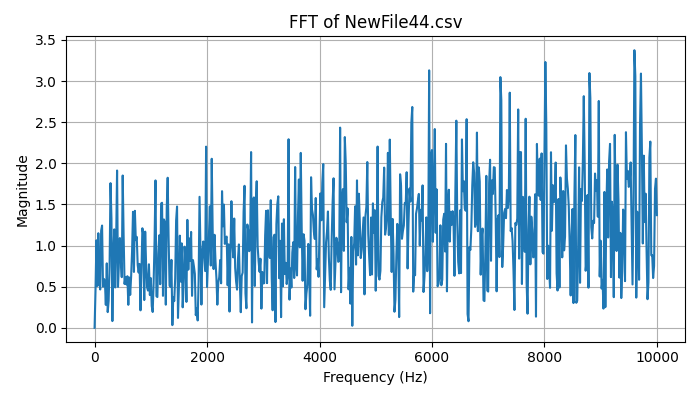

Values plotted in this chart, from the file beside it:
Frequency (Hz), Magnitude
0.0, 4.440892098500626e-16
16.67, 0.4647
33.33, 1.064
50, 0.5089
66.67, 1.15
83.33, 0.6034
100, 0.4665
116.7, 1.18
133.3, 1.243
150, 0.5004
166.7, 0.5942
183.3, 0.5653
200, 0.2791
216.7, 0.7838
233.3, 0.1913
250, 0.3296
266.7, 0.7469
283.3, 1.759
300, 1.329
316.7, 0.08227
333.3, 0.8841
350, 1.197
366.7, 0.4911
383.3, 1.039
400, 1.912
416.7, 0.4975
433.3, 0.7971
450, 1.091
466.7, 0.8325
483.3, 0.6159
500, 1.852
516.7, 1.117
533.3, 0.5329
550, 0.6183
566.7, 0.5273
583.3, 0.6274
600, 0.2798
616.7, 0.6119
633.3, 0.4004
650, 0.6241
666.7, 0.9302
683.3, 1.41
700, 0.6794
716.7, 1.422
733.3, 1.067
750, 1.106
766.7, 0.7635
783.3, 0.6726
800, 0.7771
816.7, 0.2126
833.3, 0.6741
850, 1.21
866.7, 1.133
883.3, 0.3379
900, 1.169
916.7, 0.7591
933.3, 0.4929
950, 0.4531
966.7, 0.7726
983.3, 0.3983
... 541 more rows
